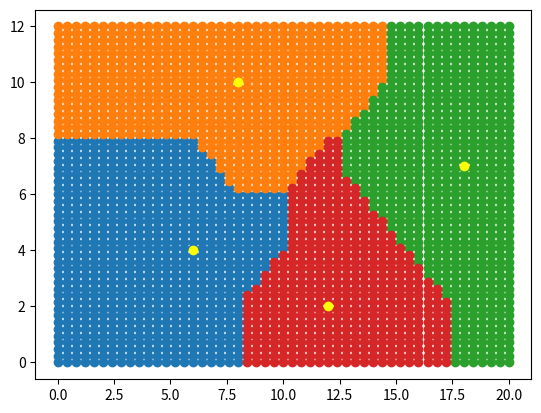

This chart was generated by the following Python code:
import numpy as np
import matplotlib.pyplot as plt


def ServiceArea():
    l,w,k,N=20, 12, 50, 4    
    pixelsizeX,pixelsizeY=(l/k,w/k)
    # total pixel K*K
    NearL1=[]
    NearL2=[]
    NearL3=[]
    NearL4=[]
    X=np.arange(0,20.1,.4)
    Y=np.arange(0,12.2,0.24)
    points=[]
    for i in X:
        for j in Y:
            points.append((i,j))
    AP=np.array(points)
    A=np.transpose(AP)
    distL1=[]
    distL2=[]
    distL3=[]
    distL4=[]

    for i in range(len(AP)):
        M=[]
        for j in range(4):
            M.append((abs(AP[i][0]-Locations[j][0]) + abs(AP[i][1]-Locations[j][1])))
        k = min(M)
        if M.index(k)==0:
            NearL1.append(points[i])
            distL1.append(k)
        elif M.index(k)==1:
            NearL2.append(points[i])
            distL2.append(k)
        elif M.index(k)==2:
            NearL3.append(points[i])
            distL3.append(k)
        elif M.index(k)==3:
            NearL4.append(points[i])
            distL4.append(k)
    CoverPoints=np.array([len(NearL1),len(NearL2),len(NearL3),len(NearL4)])
    # make X and Y separate through tranpose
    NearL1=np.transpose(np.array(NearL1)) 
    NearL2=np.transpose(np.array(NearL2))
    NearL3=np.transpose(np.array(NearL3))
    NearL4=np.transpose(np.array(NearL4))
    #plotting
    plt.scatter(NearL1[0],NearL1[1])
    plt.scatter(NearL2[0],NearL2[1])
    plt.scatter(NearL3[0],NearL3[1])
    plt.scatter(NearL4[0],NearL4[1])
    plt.scatter(x=[6,8,18,12],y=[4,10,7,2],color='yellow')
    plt.savefig("ServiceLocations.png")
    plt.close()
    for i in range(len(CoverPoints)):
        print("No. of pixel covered by "+str(Locations[i])+": ",CoverPoints[i])
    return (np.mean(distL1),np.mean(distL2),np.mean(distL3),np.mean(distL4),CoverPoints)
    

def PerformMeasure(S,PD):
    """ S= speed of travel(M/sec) PD = population density(per Node)"""
    AvgL1,AvgL2,AvgL3,AvgL4,CoverArea=ServiceArea()
    
    # Assume length an d width km
    TimeToService = [(AvgL1*1000)/(S*60),(AvgL2*1000)/(S*60),(AvgL3*1000)/(S*60),(AvgL4*1000)/(S*60)]

    print("For Speed of Travel 10 m/s and distance in Km")
    print("average time to service a call for the whole region(In Minutes): ",np.mean(TimeToService))   
    CoverArea=CoverArea/2601
    for i in range(4):
        print("Population cover by location"+str(Locations[i])+": ",CoverArea[i])

Locations=np.array([(6,4),(8,10),(18,7),(12,2)])
S=10  
PD=10  
PerformMeasure(S, PD)

        
            
